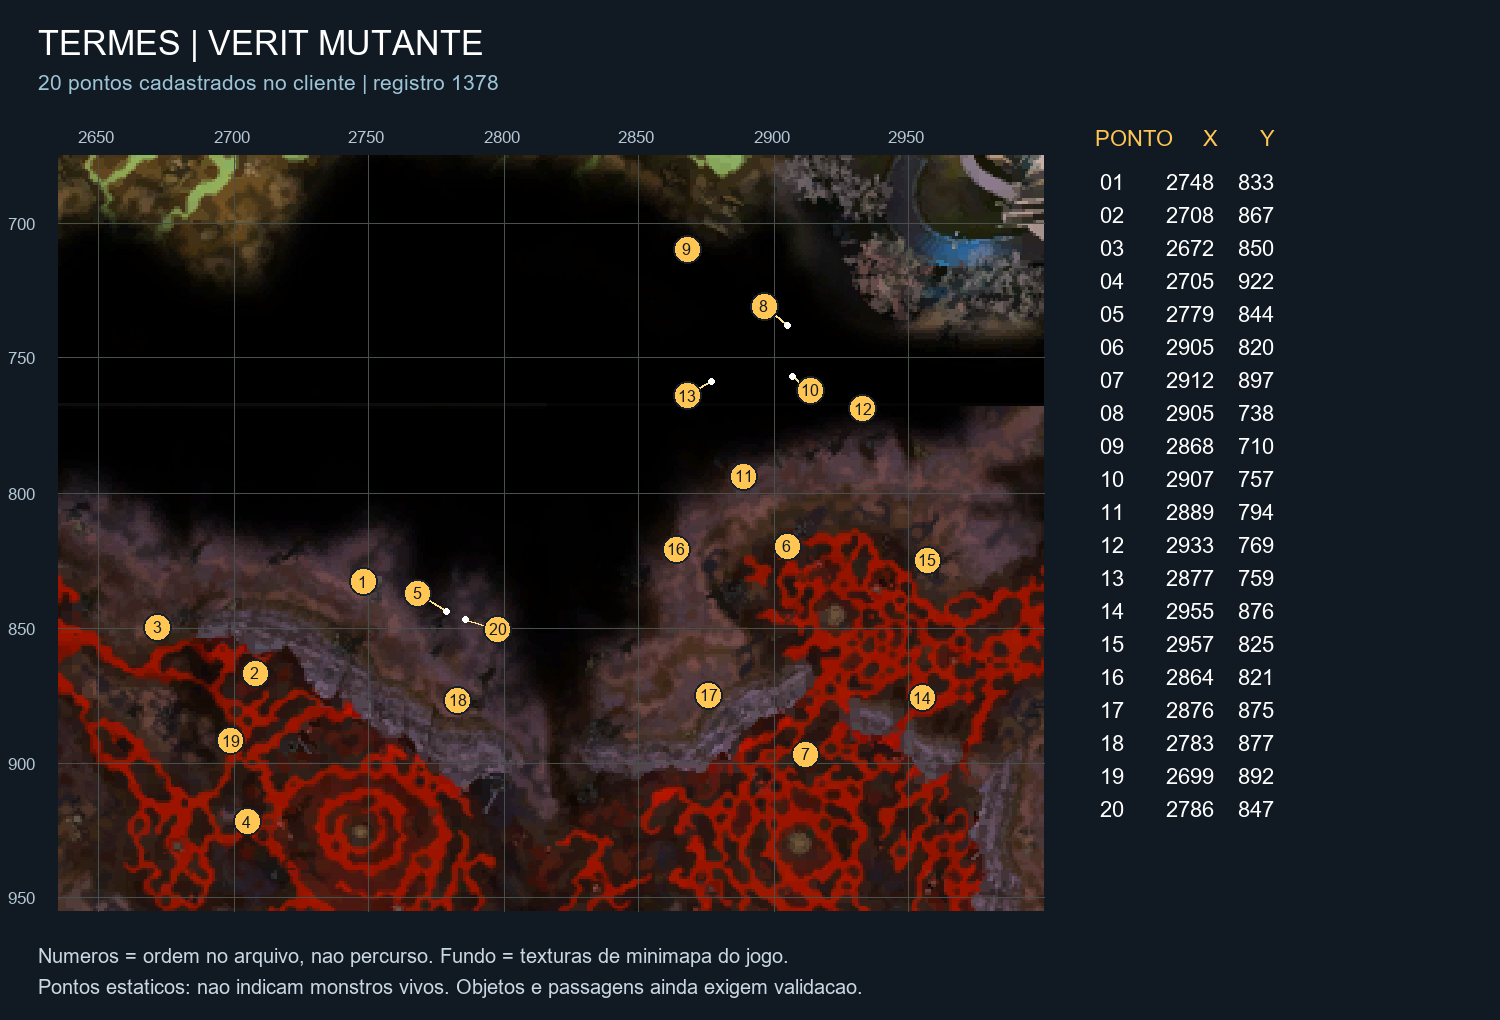

Values plotted in this chart, from the file beside it:
ponto, slot, x, y, flags, celula_livre
1, 1, 2748, 833, 0, True
2, 2, 2708, 867, 0, True
3, 3, 2672, 850, 0, True
4, 4, 2705, 922, 0, True
5, 5, 2779, 844, 0, True
6, 6, 2905, 820, 0, True
7, 7, 2912, 897, 0, True
8, 8, 2905, 738, 0, True
9, 9, 2868, 710, 0, True
10, 10, 2907, 757, 0, True
11, 11, 2889, 794, 0, True
12, 12, 2933, 769, 0, True
13, 13, 2877, 759, 0, True
14, 14, 2955, 876, 0, True
15, 15, 2957, 825, 0, True
16, 16, 2864, 821, 0, True
17, 17, 2876, 875, 0, True
18, 18, 2783, 877, 0, True
19, 19, 2699, 892, 0, True
20, 20, 2786, 847, 0, True
